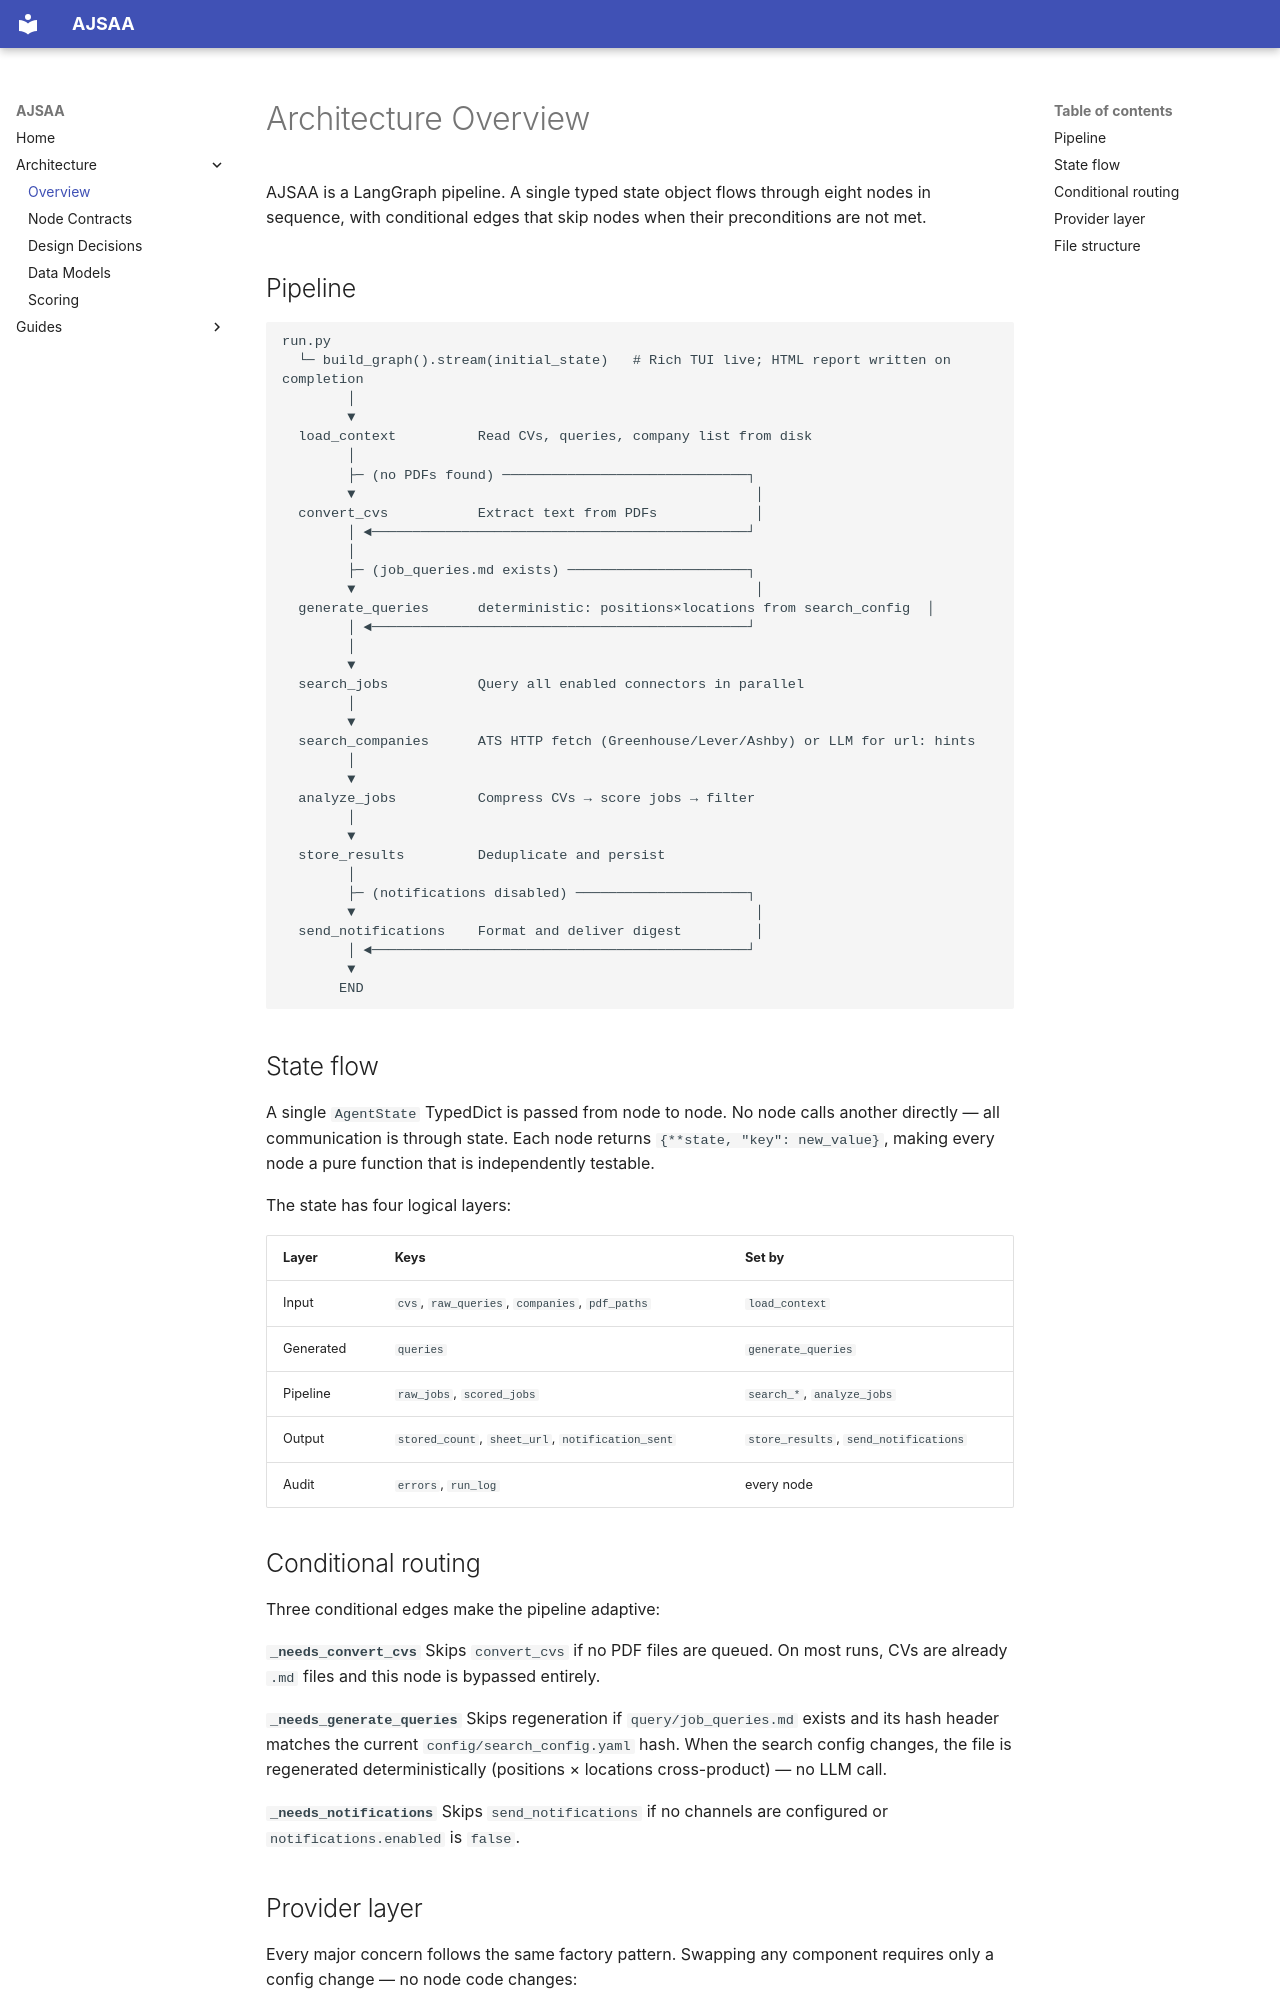

repository: bayrem/AJSAA · page: architecture/overview/index.html · generator: mkdocs

# Architecture Overview

AJSAA is a LangGraph pipeline. A single typed state object flows through eight nodes in sequence, with conditional edges that skip nodes when their preconditions are not met.

## Pipeline

```
run.py
  └─ build_graph().stream(initial_state)   # Rich TUI live; HTML report written on completion
        │
        ▼
  load_context          Read CVs, queries, company list from disk
        │
        ├─ (no PDFs found) ──────────────────────────────┐
        ▼                                                 │
  convert_cvs           Extract text from PDFs            │
        │ ◄──────────────────────────────────────────────┘
        │
        ├─ (job_queries.md exists) ──────────────────────┐
        ▼                                                 │
  generate_queries      deterministic: positions×locations from search_config  │
        │ ◄──────────────────────────────────────────────┘
        │
        ▼
  search_jobs           Query all enabled connectors in parallel
        │
        ▼
  search_companies      ATS HTTP fetch (Greenhouse/Lever/Ashby) or LLM for url: hints
        │
        ▼
  analyze_jobs          Compress CVs → score jobs → filter
        │
        ▼
  store_results         Deduplicate and persist
        │
        ├─ (notifications disabled) ─────────────────────┐
        ▼                                                 │
  send_notifications    Format and deliver digest         │
        │ ◄──────────────────────────────────────────────┘
        ▼
       END
```

## State flow

A single `AgentState` TypedDict is passed from node to node. No node calls another directly — all communication is through state. Each node returns `{**state, "key": new_value}`, making every node a pure function that is independently testable.

The state has four logical layers:

| Layer | Keys | Set by |
|---|---|---|
| Input | `cvs`, `raw_queries`, `companies`, `pdf_paths` | `load_context` |
| Generated | `queries` | `generate_queries` |
| Pipeline | `raw_jobs`, `scored_jobs` | `search_*`, `analyze_jobs` |
| Output | `stored_count`, `sheet_url`, `notification_sent` | `store_results`, `send_notifications` |
| Audit | `errors`, `run_log` | every node |

## Conditional routing

Three conditional edges make the pipeline adaptive:

**`_needs_convert_cvs`**
Skips `convert_cvs` if no PDF files are queued. On most runs, CVs are already `.md` files and this node is bypassed entirely.

**`_needs_generate_queries`**
Skips regeneration if `query/job_queries.md` exists and its hash header matches the current `config/search_config.yaml` hash. When the search config changes, the file is regenerated deterministically (positions × locations cross-product) — no LLM call.

**`_needs_notifications`**
Skips `send_notifications` if no channels are configured or `notifications.enabled` is `false`.
